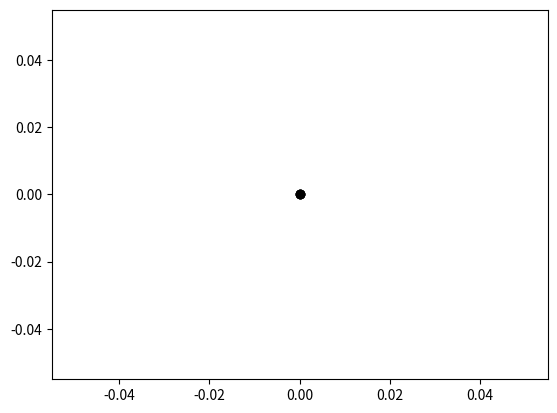
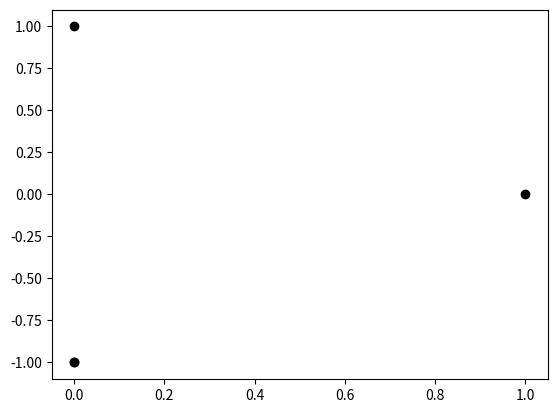
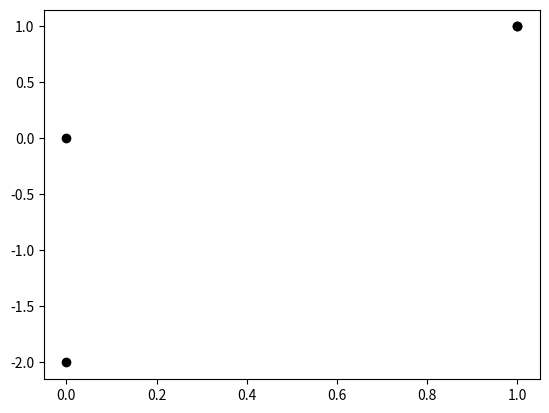

Reproduce these figures in Python, in order. (Note: this script raises an exception after producing the figures.)
class Particle:
    def __init__(self,x,y,n):
       self.x, self.y=x,y
       self.n=n
       
    def move(self):
        self.n+=1 #step increased one
        direction = random.randint(1, 4)
        if direction == 1:
            self.y += 1
        elif direction == 2:
            self.y -= 1
        elif direction == 4: #to coincide w/walk2d.py
            self.x += 1
        elif direction == 3:
            self.x -= 1
            
    def __str__(self):
        return "(%5.2f;%5.2f)"%(self.x, self.y)
    
    def __repr__(self):
        return self.__str__()
    
    
    
class Particles:
    def __init__(self,np,plotstep=1):
        self.pars=[Particle(0,0,0) for i in range(np)] #list of np particles initially at (0;0)
        self.plotstep=plotstep
    
    def move(self):
        for p in self.pars:
            p.move()
    
    def plot(self):
        plt.figure()
        x=[p.x for p in self.pars] #x-list
        y=[p.y for p in self.pars] #y-list
        plt.plot(x,y,"ko")    
        
    def moves(self,ns): #move ns steps
        self.plot() #plot initial step
        plt.savefig("ej8.36_0000.png")
        for i in range(ns):
            self.move()
            if (i+1) % self.plotstep == 0: #plot every plotstep steps
                self.plot()
                num=int((i+1)/self.plotstep)
                plt.savefig("ej8.36_%04d.png" %num)
            
    def __str__(self):
        import pprint
        pp=pprint.pformat(self.pars)
        return pp
    
    def __repr__(self):
        return self.__str__()
    
    
def test_particles():
    import random
    random.seed(10)
    particles=Particles(4,1000)
    
    particles.move() #1st move
    x=[0,1,1,0]; y=[1,0,0,1] #Obtained for seed=10 in walk2d.py
    s=0
    for i in range(len(particles.pars)):
       p=particles.pars[i]
       s+=abs(p.x-x[i])+abs(p.x-x[i])
    assert s<1e-10, "Difference in 1st move"
        
    particles.move() #2nd move
    x=[0,2,2,-1]; y=[0,0,0,1] #Obtained for seed=10 in walk2d.py
    s=0
    for i in range(len(particles.pars)):
       p=particles.pars[i]
       s+=abs(p.x-x[i])+abs(p.x-x[i])
    assert s<1e-10, "Difference in 2nd move"
    
    particles.move() #3rd move
    x=[0,2,3,-2]; y=[-1,1,0,1] #Obtained for seed=10 in walk2d.py
    s=0
    for i in range(len(particles.pars)):
       p=particles.pars[i]
       s+=abs(p.x-x[i])+abs(p.x-x[i])
    assert s<1e-10, "Difference in 3rd move"
    
    
    
class Particles_vec:
    def __init__(self,np,plotstep):
        self.np=np
        self.x = numpy.zeros(np)
        self.y = numpy.zeros(np)
        self.plotstep=plotstep
    
    def plot(self):
        plt.figure()
        #x=[p.x for p in self.pars] #x-list
        #y=[p.y for p in self.pars] #y-list
        plt.plot(self.x,self.y,"ko")    
        
    def moves(self,ns): #move ns steps
        moves = numpy.random.random_integers(1, 4, size=ns*self.np)
        moves.shape = (ns, self.np)
        self.plot() #plot initial step
        plt.savefig("ej8.36_0000.png")
        for step in range(ns):
            this_move = moves[step,:]
            self.y += numpy.where(this_move == 1, 1, 0)
            self.y -= numpy.where(this_move == 2, 1, 0)
            self.x += numpy.where(this_move == 4, 1, 0)
            self.x -= numpy.where(this_move == 3, 1, 0)
            if (step+1) % self.plotstep == 0: #plot every plotstep steps
                self.plot()
                num=int((step+1)/self.plotstep)
                plt.savefig("ej8.36_%04d.png" %num)

            
    def __str__(self):
        import pprint
        plist=[(x,y) for x,y in zip(self.x,self.y)]
        pp=pprint.pformat(plist)
        return pp
    
    def __repr__(self):
        return self.__str__()
    
    
def test_particles_vec():
    numpy.random.seed(10)
    particles=Particles_vec(4,1000)
    
    particles.moves(1) #1st move
    x=[0,0,0,1]; y=[-1,-1,1,0] #Obtained for seed=10 
    success=numpy.allclose(particles.x,x) and numpy.allclose(particles.y,y)
    assert success, "Difference in 1st move"
        
    particles.moves(1) #2nd move
    x=[0,0,1,1]; y=[0,-2,1,1] #Obtained for seed=10 
    success=numpy.allclose(particles.x,x) and numpy.allclose(particles.y,y)
    assert success, "Difference in 2nd move"
    
    particles.moves(1) #3rd move
    x=[0,0,1,1]; y=[-1,-3,2,0] #Obtained for seed=10     
    success=numpy.allclose(particles.x,x) and numpy.allclose(particles.y,y)
    assert success, "Difference in 3rd move"

    #Main program 
if __name__ == '__main__':
    import sys, numpy, random
    import matplotlib.pyplot as plt
    test_particles()
    test_particles_vec()
    try:
        np = int(sys.argv[1]) 
    except:
        np=int(input("Number of particles? "))
    
    ##Trial for scalar version
    #parts=Particles(np,1000)
    #print("Initial state:")
    #print(parts)
    #parts.moves(2000)
    #print("State after 2000 moves:")
    #print(parts)
    
    #Trial for vectorized version
    parts=Particles_vec(np,1000)
    print("Initial state:")
    print(parts)
    parts.moves(2000)
    print("State after 2000 moves:")
    print(parts)
    
    
